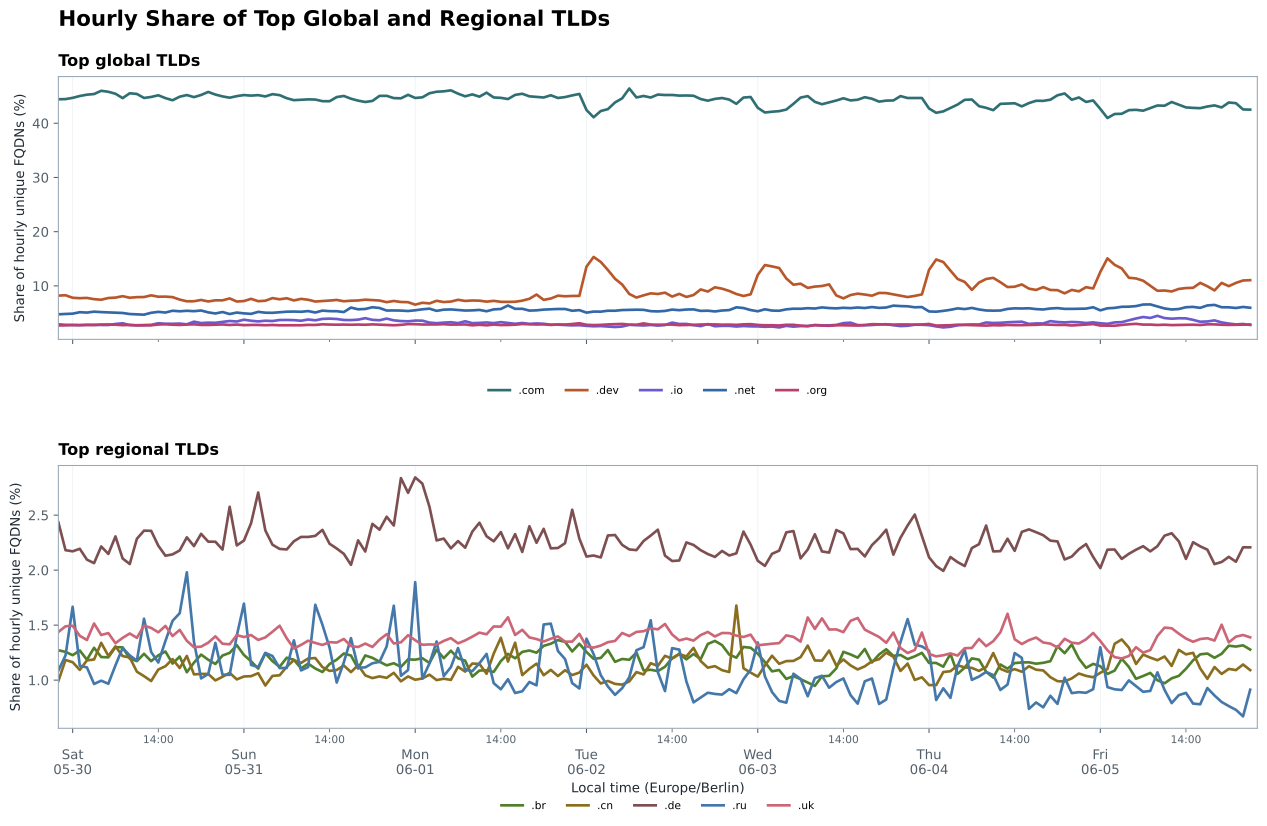

The file beside this chart, header and first rows:
bucket_utc, analysis_group, tld, tld_label, mapped_tld_class, mapped_continent, unique_fqdn_count, domain_occurrences, total_unique_fqdn_count, unique_fqdn_share, unique_fqdn_share_pct
2026-05-29 22:00:00+00:00, Global/non-regional TLD, com, .com, global_gTLD, Global, 1036357, 3004272, 2332928, 0.4442, 44.42
2026-05-29 23:00:00+00:00, Global/non-regional TLD, com, .com, global_gTLD, Global, 1020223, 2922303, 2295056, 0.4445, 44.45
2026-05-30 00:00:00+00:00, Global/non-regional TLD, com, .com, global_gTLD, Global, 1055723, 3105259, 2362696, 0.4468, 44.68
2026-05-30 01:00:00+00:00, Global/non-regional TLD, com, .com, global_gTLD, Global, 1009460, 3080011, 2242080, 0.4502, 45.02
2026-05-30 02:00:00+00:00, Global/non-regional TLD, com, .com, global_gTLD, Global, 965969, 3059998, 2133739, 0.4527, 45.27
2026-05-30 03:00:00+00:00, Global/non-regional TLD, com, .com, global_gTLD, Global, 962605, 2910503, 2120890, 0.4539, 45.39
2026-05-30 04:00:00+00:00, Global/non-regional TLD, com, .com, global_gTLD, Global, 991746, 2935557, 2156725, 0.4598, 45.98
2026-05-30 05:00:00+00:00, Global/non-regional TLD, com, .com, global_gTLD, Global, 981285, 2877817, 2142404, 0.458, 45.8
2026-05-30 06:00:00+00:00, Global/non-regional TLD, com, .com, global_gTLD, Global, 952493, 2884281, 2096051, 0.4544, 45.44
2026-05-30 07:00:00+00:00, Global/non-regional TLD, com, .com, global_gTLD, Global, 955378, 2905025, 2140460, 0.4463, 44.63
2026-05-30 08:00:00+00:00, Global/non-regional TLD, com, .com, global_gTLD, Global, 979433, 2875185, 2151140, 0.4553, 45.53
2026-05-30 09:00:00+00:00, Global/non-regional TLD, com, .com, global_gTLD, Global, 971170, 2856383, 2139154, 0.454, 45.4
2026-05-30 10:00:00+00:00, Global/non-regional TLD, com, .com, global_gTLD, Global, 972285, 2855873, 2176792, 0.4467, 44.67
2026-05-30 11:00:00+00:00, Global/non-regional TLD, com, .com, global_gTLD, Global, 945671, 2753639, 2108629, 0.4485, 44.85
2026-05-30 12:00:00+00:00, Global/non-regional TLD, com, .com, global_gTLD, Global, 975076, 2805933, 2159135, 0.4516, 45.16
2026-05-30 13:00:00+00:00, Global/non-regional TLD, com, .com, global_gTLD, Global, 925771, 2811939, 2074045, 0.4464, 44.64
2026-05-30 14:00:00+00:00, Global/non-regional TLD, com, .com, global_gTLD, Global, 936560, 2818358, 2117010, 0.4424, 44.24
2026-05-30 15:00:00+00:00, Global/non-regional TLD, com, .com, global_gTLD, Global, 945413, 2762592, 2105704, 0.449, 44.9
2026-05-30 16:00:00+00:00, Global/non-regional TLD, com, .com, global_gTLD, Global, 1015906, 3092179, 2247521, 0.452, 45.2
2026-05-30 17:00:00+00:00, Global/non-regional TLD, com, .com, global_gTLD, Global, 1013852, 2980166, 2262288, 0.4482, 44.82
2026-05-30 18:00:00+00:00, Global/non-regional TLD, com, .com, global_gTLD, Global, 974133, 2791324, 2154411, 0.4522, 45.22
2026-05-30 19:00:00+00:00, Global/non-regional TLD, com, .com, global_gTLD, Global, 993405, 2895757, 2170138, 0.4578, 45.78
2026-05-30 20:00:00+00:00, Global/non-regional TLD, com, .com, global_gTLD, Global, 956856, 2711657, 2112649, 0.4529, 45.29
2026-05-30 21:00:00+00:00, Global/non-regional TLD, com, .com, global_gTLD, Global, 946354, 2764372, 2105344, 0.4495, 44.95
2026-05-30 22:00:00+00:00, Global/non-regional TLD, com, .com, global_gTLD, Global, 924292, 2704978, 2067390, 0.4471, 44.71
2026-05-30 23:00:00+00:00, Global/non-regional TLD, com, .com, global_gTLD, Global, 921353, 2565270, 2047428, 0.45, 45
2026-05-31 00:00:00+00:00, Global/non-regional TLD, com, .com, global_gTLD, Global, 973610, 2910859, 2154167, 0.452, 45.2
2026-05-31 01:00:00+00:00, Global/non-regional TLD, com, .com, global_gTLD, Global, 955806, 2827273, 2119543, 0.4509, 45.09
2026-05-31 02:00:00+00:00, Global/non-regional TLD, com, .com, global_gTLD, Global, 1011304, 2956641, 2238146, 0.4518, 45.18
2026-05-31 03:00:00+00:00, Global/non-regional TLD, com, .com, global_gTLD, Global, 977609, 2959727, 2175300, 0.4494, 44.94
2026-05-31 04:00:00+00:00, Global/non-regional TLD, com, .com, global_gTLD, Global, 996707, 2970935, 2197100, 0.4536, 45.36
2026-05-31 05:00:00+00:00, Global/non-regional TLD, com, .com, global_gTLD, Global, 997059, 2939453, 2206624, 0.4518, 45.18
2026-05-31 06:00:00+00:00, Global/non-regional TLD, com, .com, global_gTLD, Global, 984904, 2890422, 2207397, 0.4462, 44.62
2026-05-31 07:00:00+00:00, Global/non-regional TLD, com, .com, global_gTLD, Global, 991432, 2893473, 2240162, 0.4426, 44.26
2026-05-31 08:00:00+00:00, Global/non-regional TLD, com, .com, global_gTLD, Global, 981252, 2840648, 2213538, 0.4433, 44.33
2026-05-31 09:00:00+00:00, Global/non-regional TLD, com, .com, global_gTLD, Global, 971985, 2775861, 2188991, 0.444, 44.4
2026-05-31 10:00:00+00:00, Global/non-regional TLD, com, .com, global_gTLD, Global, 959915, 2763913, 2163451, 0.4437, 44.37
2026-05-31 11:00:00+00:00, Global/non-regional TLD, com, .com, global_gTLD, Global, 935927, 2670595, 2123605, 0.4407, 44.07
2026-05-31 12:00:00+00:00, Global/non-regional TLD, com, .com, global_gTLD, Global, 931218, 2727427, 2113554, 0.4406, 44.06
2026-05-31 13:00:00+00:00, Global/non-regional TLD, com, .com, global_gTLD, Global, 970663, 2784448, 2165273, 0.4483, 44.83
2026-05-31 14:00:00+00:00, Global/non-regional TLD, com, .com, global_gTLD, Global, 970073, 2712320, 2154309, 0.4503, 45.03
2026-05-31 15:00:00+00:00, Global/non-regional TLD, com, .com, global_gTLD, Global, 965607, 2712236, 2168629, 0.4453, 44.53
2026-05-31 16:00:00+00:00, Global/non-regional TLD, com, .com, global_gTLD, Global, 971237, 2832157, 2198881, 0.4417, 44.17
2026-05-31 17:00:00+00:00, Global/non-regional TLD, com, .com, global_gTLD, Global, 954063, 2699884, 2172192, 0.4392, 43.92
2026-05-31 18:00:00+00:00, Global/non-regional TLD, com, .com, global_gTLD, Global, 948188, 2669754, 2149404, 0.4411, 44.11
2026-05-31 19:00:00+00:00, Global/non-regional TLD, com, .com, global_gTLD, Global, 982957, 2748002, 2182144, 0.4505, 45.05
2026-05-31 20:00:00+00:00, Global/non-regional TLD, com, .com, global_gTLD, Global, 919679, 2607580, 2041152, 0.4506, 45.06
2026-05-31 21:00:00+00:00, Global/non-regional TLD, com, .com, global_gTLD, Global, 906245, 2690564, 2030089, 0.4464, 44.64
2026-05-31 22:00:00+00:00, Global/non-regional TLD, com, .com, global_gTLD, Global, 912480, 2722554, 2046059, 0.446, 44.6
2026-05-31 23:00:00+00:00, Global/non-regional TLD, com, .com, global_gTLD, Global, 913200, 2642012, 2018518, 0.4524, 45.24
2026-06-01 00:00:00+00:00, Global/non-regional TLD, com, .com, global_gTLD, Global, 959538, 3072420, 2148359, 0.4466, 44.66
2026-06-01 01:00:00+00:00, Global/non-regional TLD, com, .com, global_gTLD, Global, 907587, 2814845, 2026865, 0.4478, 44.78
2026-06-01 02:00:00+00:00, Global/non-regional TLD, com, .com, global_gTLD, Global, 913170, 2699771, 2005488, 0.4553, 45.53
2026-06-01 03:00:00+00:00, Global/non-regional TLD, com, .com, global_gTLD, Global, 961829, 2939413, 2099572, 0.4581, 45.81
2026-06-01 04:00:00+00:00, Global/non-regional TLD, com, .com, global_gTLD, Global, 927230, 2855930, 2020543, 0.4589, 45.89
2026-06-01 05:00:00+00:00, Global/non-regional TLD, com, .com, global_gTLD, Global, 958070, 2895098, 2079677, 0.4607, 46.07
2026-06-01 06:00:00+00:00, Global/non-regional TLD, com, .com, global_gTLD, Global, 971586, 2909023, 2137363, 0.4546, 45.46
2026-06-01 07:00:00+00:00, Global/non-regional TLD, com, .com, global_gTLD, Global, 973845, 3009348, 2165659, 0.4497, 44.97
2026-06-01 08:00:00+00:00, Global/non-regional TLD, com, .com, global_gTLD, Global, 985356, 3007144, 2174019, 0.4532, 45.32
2026-06-01 09:00:00+00:00, Global/non-regional TLD, com, .com, global_gTLD, Global, 982171, 3008769, 2187339, 0.449, 44.9
... 1,620 more rows
